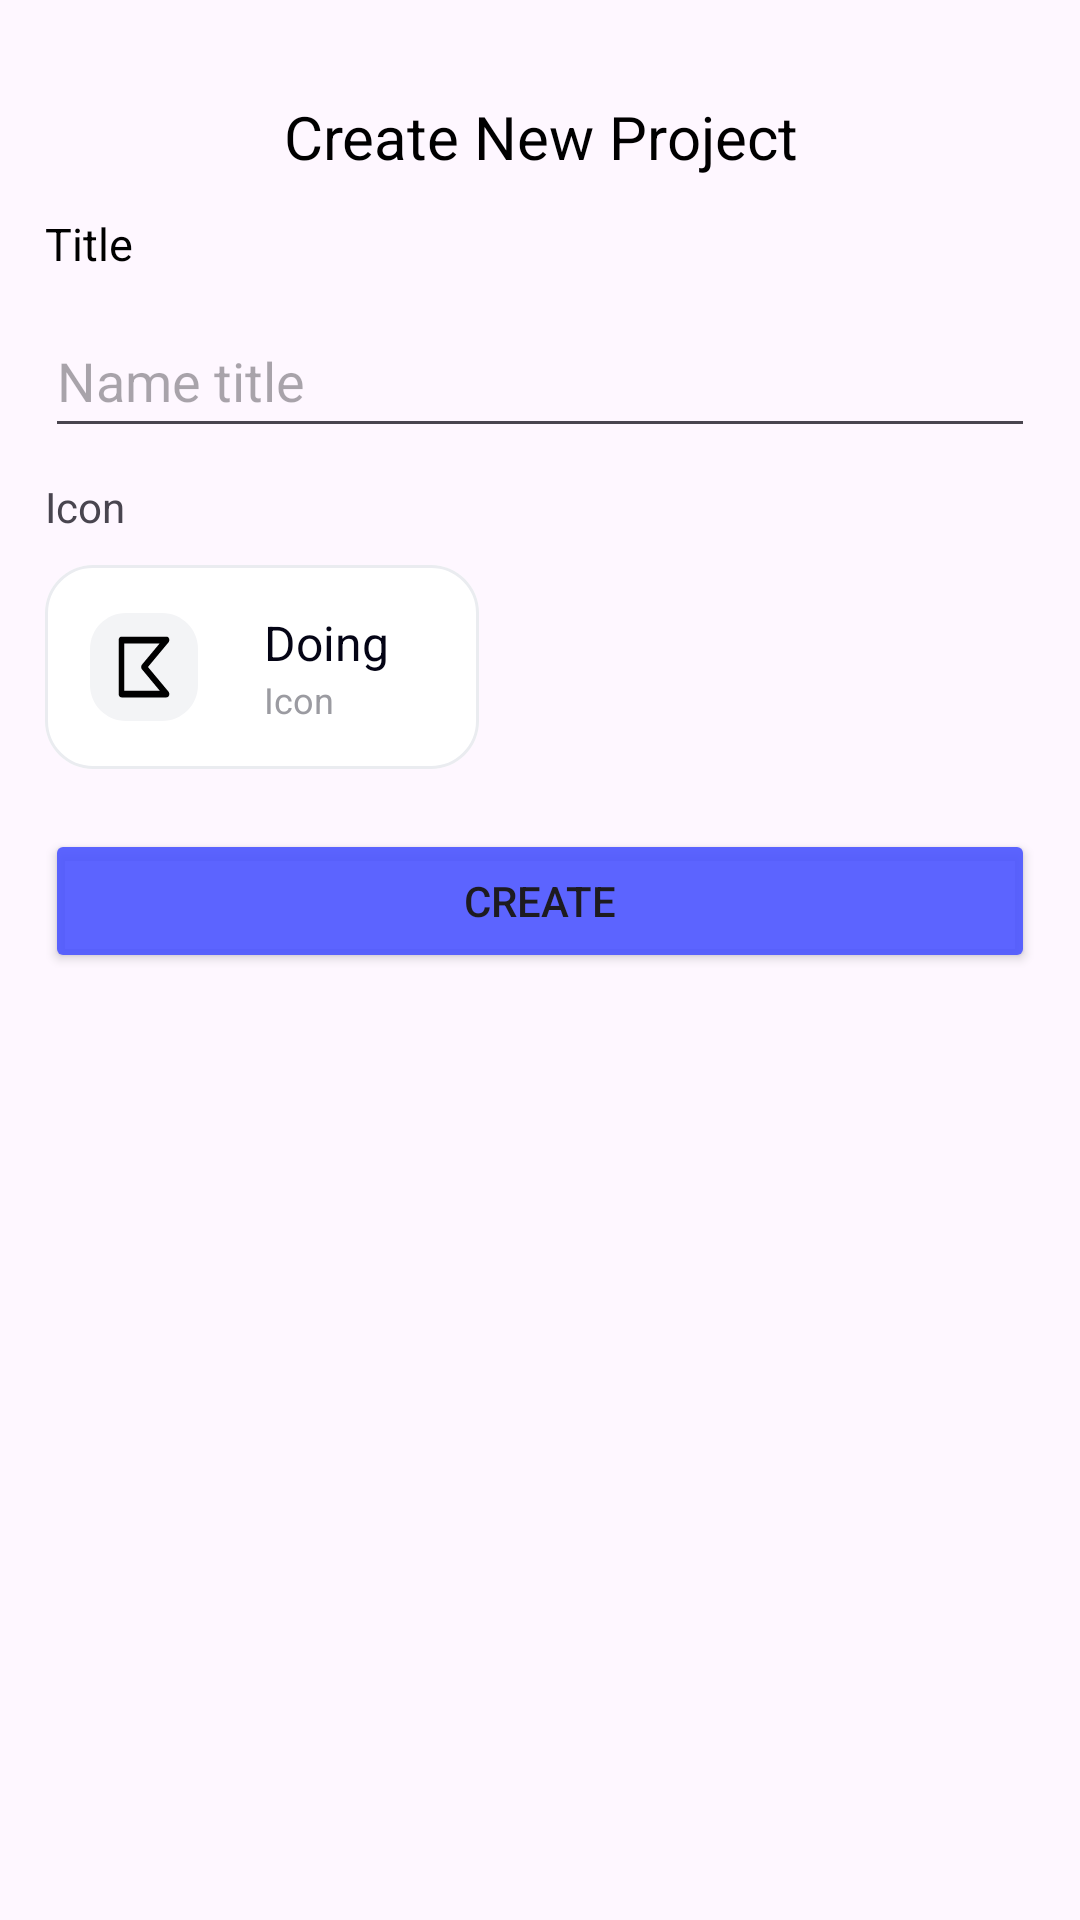

Android layout source for this screen:
<!-- AndroidManifest.xml: application theme Base.Theme.AppDesign -->
<!-- res/layout/add_project_dialog.xml -->
<?xml version="1.0" encoding="utf-8"?>
<LinearLayout xmlns:android="http://schemas.android.com/apk/res/android"
    android:layout_width="match_parent"
    android:layout_height="wrap_content"
    android:layout_marginHorizontal="30dp"
    android:background="@drawable/bg_white_corner"
    android:orientation="vertical"
    android:layout_marginVertical="10dp"
    android:paddingHorizontal="15dp">

    <TextView
        android:layout_width="match_parent"
        android:layout_height="wrap_content"
        android:padding="12dp"
        android:text="Create New Project"
        android:textAlignment="center"
        android:textColor="@color/black"
        android:textSize="20sp"
        android:layout_marginTop="20dp"/>

    <TextView
        android:layout_width="wrap_content"
        android:layout_height="wrap_content"
        android:text="Title"
        android:textColor="@color/black"
        android:textSize="15sp" />

    <EditText
        android:id="@+id/editTextTitlePrj"
        android:layout_width="match_parent"
        android:layout_height="wrap_content"
        android:minHeight="48dp"
        android:ems="10"
        android:inputType="text"
        android:hint="Name title"
        android:layout_marginVertical="10dp" />

    <TextView
        android:id="@+id/textView2"
        android:layout_width="match_parent"
        android:layout_height="wrap_content"
        android:text="Icon" />

    

    <RelativeLayout
        android:layout_width="match_parent"
        android:layout_height="wrap_content"
        android:id="@+id/group_selector_color_icon"
        android:layout_marginVertical="10dp">
        <RelativeLayout
            android:id="@+id/group_selector_icon_prj"
            android:layout_width="144.5dp"
            android:layout_height="68dp"
            android:background="@drawable/selector_icon_color_background"
            android:elevation="68dp"
            android:layout_alignParentStart="true">

            <RelativeLayout
                android:id="@+id/selector_holder_icon_prj"
                android:layout_width="36dp"
                android:layout_height="36dp"
                android:layout_centerVertical="true"
                android:layout_marginStart="15dp"
                android:background="@drawable/selector_icon_color_img"
                android:clipToOutline="true">

                <TextView
                    android:id="@+id/selector_icon_prj"
                    android:layout_width="20dp"
                    android:layout_height="24dp"
                    android:layout_centerInParent="true"
                    android:background="@drawable/kotlin_16_svgrepo_com"
                    android:gravity="center_vertical"
                    android:lineSpacingExtra="-4sp"
                    android:textAppearance="@style/selector_icon" />
            </RelativeLayout>

            <LinearLayout
                android:layout_width="wrap_content"
                android:layout_height="wrap_content"
                android:layout_alignParentEnd="true"
                android:layout_centerVertical="true"
                android:layout_marginEnd="30dp"
                android:orientation="vertical">

                <TextView
                    android:layout_width="wrap_content"
                    android:layout_height="wrap_content"
                    android:text="Doing"
                    android:textColor="#040415"
                    android:textSize="16sp" />

                <TextView
                    android:layout_width="wrap_content"
                    android:layout_height="wrap_content"
                    android:text="Icon"
                    android:textColor="#9B9BA1"
                    android:textSize="12sp" />
            </LinearLayout>
        </RelativeLayout>

    </RelativeLayout>


    <Button
        android:id="@+id/btnCreateNewPrj"
        android:layout_width="match_parent"
        android:layout_height="wrap_content"
        android:text="Create"
        android:backgroundTint="@color/blue"
        android:layout_marginBottom="30dp"
        android:layout_marginTop="10dp"/>


</LinearLayout>
<!-- resources referenced by this layout -->
<resources>
  <color name="black">#FF000000</color>
  <color name="blue">#E94D57FF</color>
  <!-- drawable kotlin_16_svgrepo_com (drawable) -->
  <vector xmlns:android="http://schemas.android.com/apk/res/android"
      android:width="24dp"
      android:height="24dp"
      android:viewportWidth="16"
      android:viewportHeight="16">
    <path
        android:pathData="M1.25,2C1.25,1.586 1.586,1.25 2,1.25H14C14.303,1.25 14.577,1.433 14.693,1.713C14.809,1.993 14.745,2.316 14.53,2.53L9.061,8L14.53,13.47C14.745,13.684 14.809,14.007 14.693,14.287C14.577,14.567 14.303,14.75 14,14.75H2C1.586,14.75 1.25,14.414 1.25,14V2ZM2.75,2.75V13.25H12.189L7.47,8.53C7.177,8.237 7.177,7.763 7.47,7.47L12.189,2.75H2.75Z"
        android:fillColor="#000000"
        android:fillType="evenOdd"/>
  </vector>
  <!-- drawable selector_icon_color_background (drawable) -->
  <?xml version="1.0" encoding="utf-8"?>
  <vector
  xmlns:android="http://schemas.android.com/apk/res/android"
  xmlns:aapt="http://schemas.android.com/aapt"
  android:width="144.5dp"
  android:height="68dp"
  android:viewportWidth="144.5"
  android:viewportHeight="68"
      >
  <group>
      <clip-path
          android:pathData="M16 0H128.5C137.337 0 144.5 7.16344 144.5 16V52C144.5 60.8366 137.337 68 128.5 68H16C7.16344 68 0 60.8366 0 52V16C0 7.16344 7.16344 0 16 0Z"
          />
      <path
          android:pathData="M0 0V68H144.5V0"
          android:fillColor="#FFFFFF"
          />
      <path
          android:pathData="M16 0H128.5C137.337 0 144.5 7.16344 144.5 16V52C144.5 60.8366 137.337 68 128.5 68H16C7.16344 68 0 60.8366 0 52V16C0 7.16344 7.16344 0 16 0Z"
          android:strokeWidth="2"
          android:strokeColor="#EAECF0"
          />
  </group>
  </vector>
  <!-- drawable selector_icon_color_img (drawable) -->
  <?xml version="1.0" encoding="utf-8"?>
  <vector
      xmlns:android="http://schemas.android.com/apk/res/android"
      xmlns:aapt="http://schemas.android.com/aapt"
      android:width="36dp"
      android:height="36dp"
      android:viewportWidth="36"
      android:viewportHeight="36"
      >
      <group>
          <clip-path
              android:pathData="M12 0H24C30.6274 0 36 5.37258 36 12V24C36 30.6274 30.6274 36 24 36H12C5.37258 36 0 30.6274 0 24V12C0 5.37258 5.37258 0 12 0Z"
              />
          <path
              android:pathData="M0 0V36H36V0"
              android:fillColor="#F3F4F6"
              />
      </group>
  </vector>
  <style name="selector_icon">
          <item name="android:textSize">20sp</item>
          <item name="android:textColor">#000000</item>
      </style>
  <style name="Base.Theme.AppDesign" parent="Theme.Material3.DayNight.NoActionBar">
          
          <item name="colorPrimary">@color/blue</item>
      </style>
</resources>
